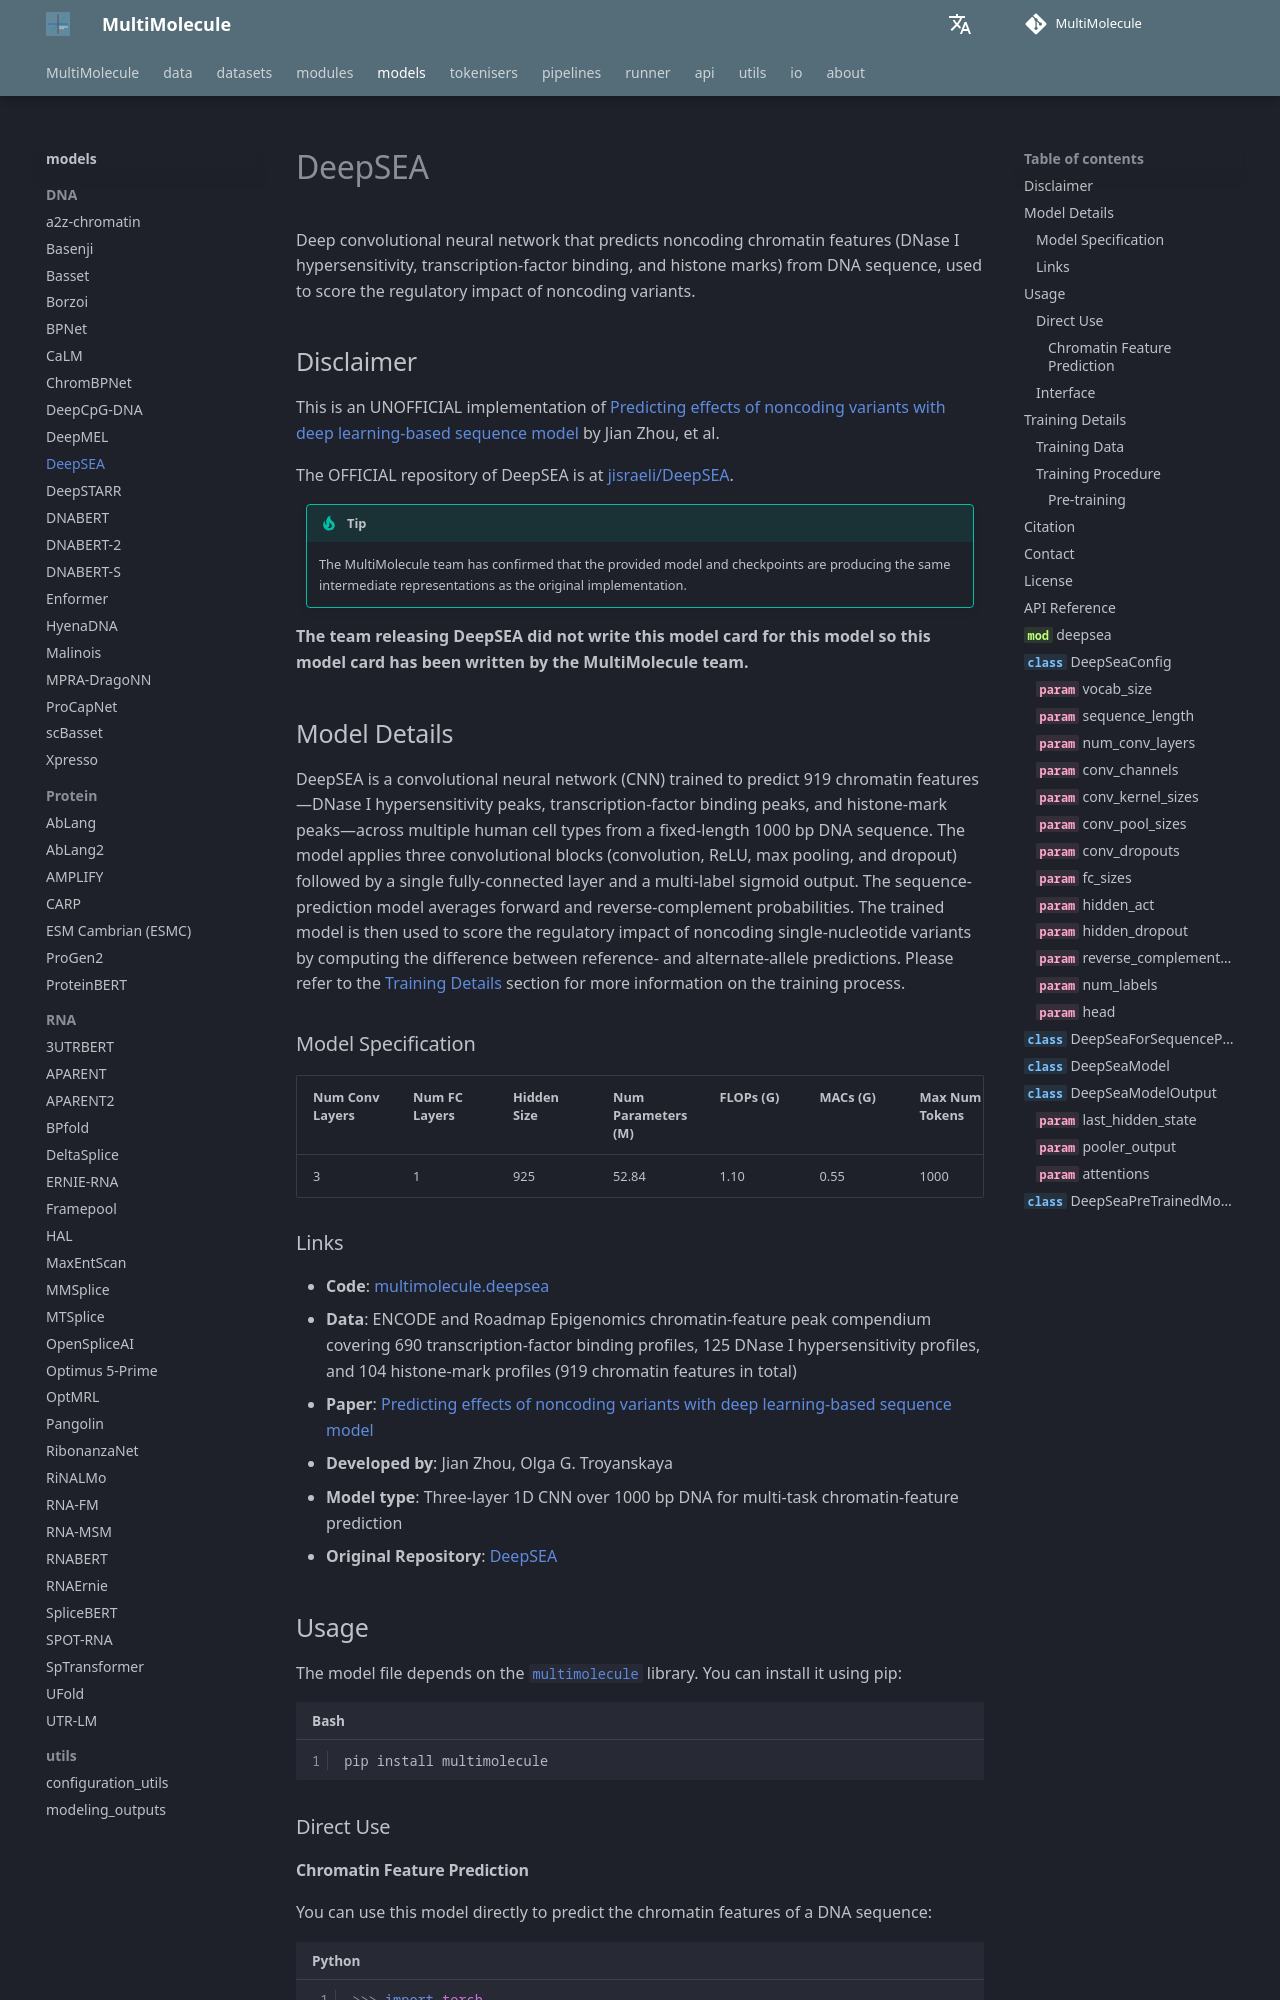

repository: DLS5-Omics/multimolecule · page: models/deepsea/index.html · generator: mkdocs

---
language: dna
tags:
  - Biology
  - DNA
license: agpl-3.0
library_name: multimolecule
pipeline_tag: other
pipeline: regulatory-variant-effect
---

# DeepSEA

Deep convolutional neural network that predicts noncoding chromatin features (DNase I hypersensitivity, transcription-factor binding, and histone marks) from DNA sequence, used to score the regulatory impact of noncoding variants.

## Disclaimer

This is an UNOFFICIAL implementation of [Predicting effects of noncoding variants with deep learning-based sequence model](https://doi.org/10.1038/nmeth.3547) by Jian Zhou, et al.

The OFFICIAL repository of DeepSEA is at [jisraeli/DeepSEA](http://deepsea.princeton.edu).

> [!TIP]
> The MultiMolecule team has confirmed that the provided model and checkpoints are producing the same intermediate representations as the original implementation.

**The team releasing DeepSEA did not write this model card for this model so this model card has been written by the MultiMolecule team.**
